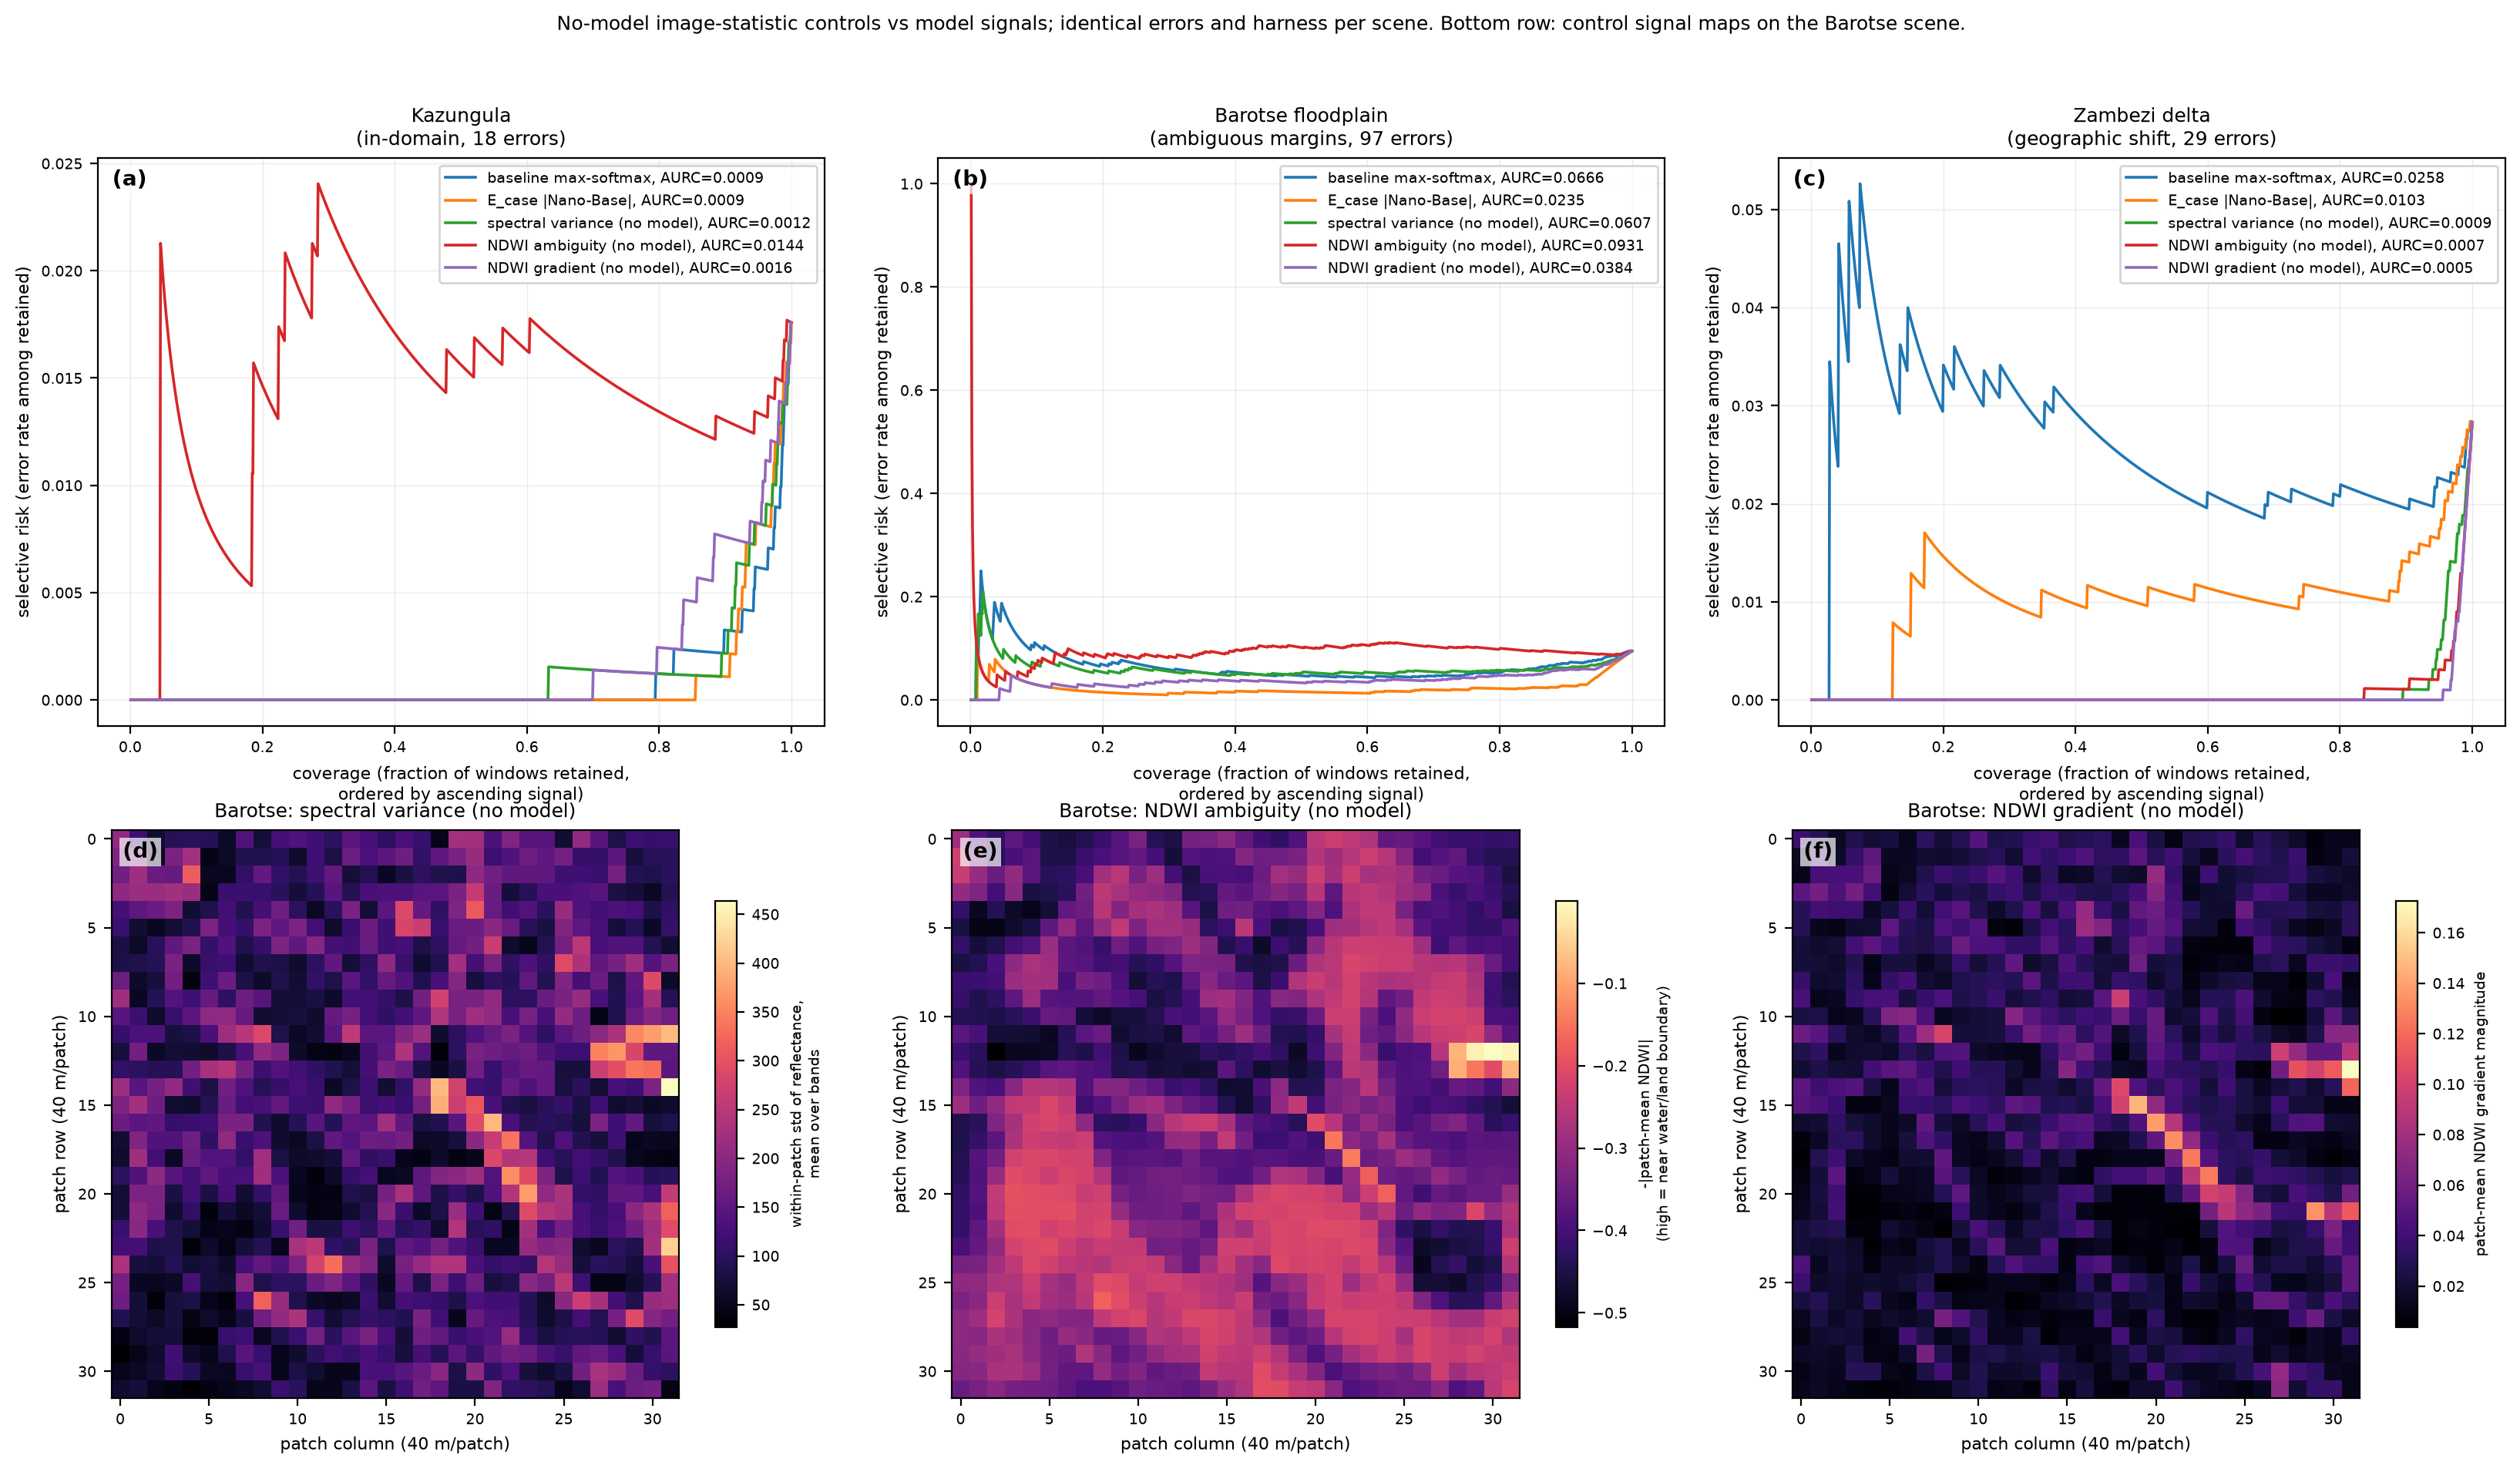

Data behind this chart, as committed beside it:
scene, signal, aurc, n_errors
kazungula, baseline max-softmax, 0.00089, 18
kazungula, E_case |Nano-Base|, 0.00086, 18
kazungula, spectral variance (no model), 0.00121, 18
kazungula, NDWI ambiguity (no model), 0.01437, 18
kazungula, NDWI gradient (no model), 0.00161, 18
hard_barotse, baseline max-softmax, 0.06658, 97
hard_barotse, E_case |Nano-Base|, 0.02350, 97
hard_barotse, spectral variance (no model), 0.06074, 97
hard_barotse, NDWI ambiguity (no model), 0.09308, 97
hard_barotse, NDWI gradient (no model), 0.03842, 97
ood_delta, baseline max-softmax, 0.02575, 29
ood_delta, E_case |Nano-Base|, 0.01035, 29
ood_delta, spectral variance (no model), 0.00088, 29
ood_delta, NDWI ambiguity (no model), 0.00071, 29
ood_delta, NDWI gradient (no model), 0.00047, 29
